2-way image classification set "assets" from GitHub (DejaArrow/HONC_v1.1_Convo); label vocabulary: no stitch, stitch.

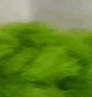
Label: stitch

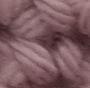
Label: no stitch

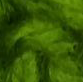
Label: no stitch

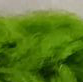
Label: stitch

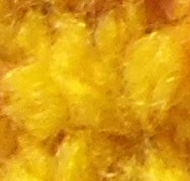
Label: no stitch

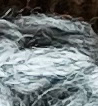
Label: stitch
